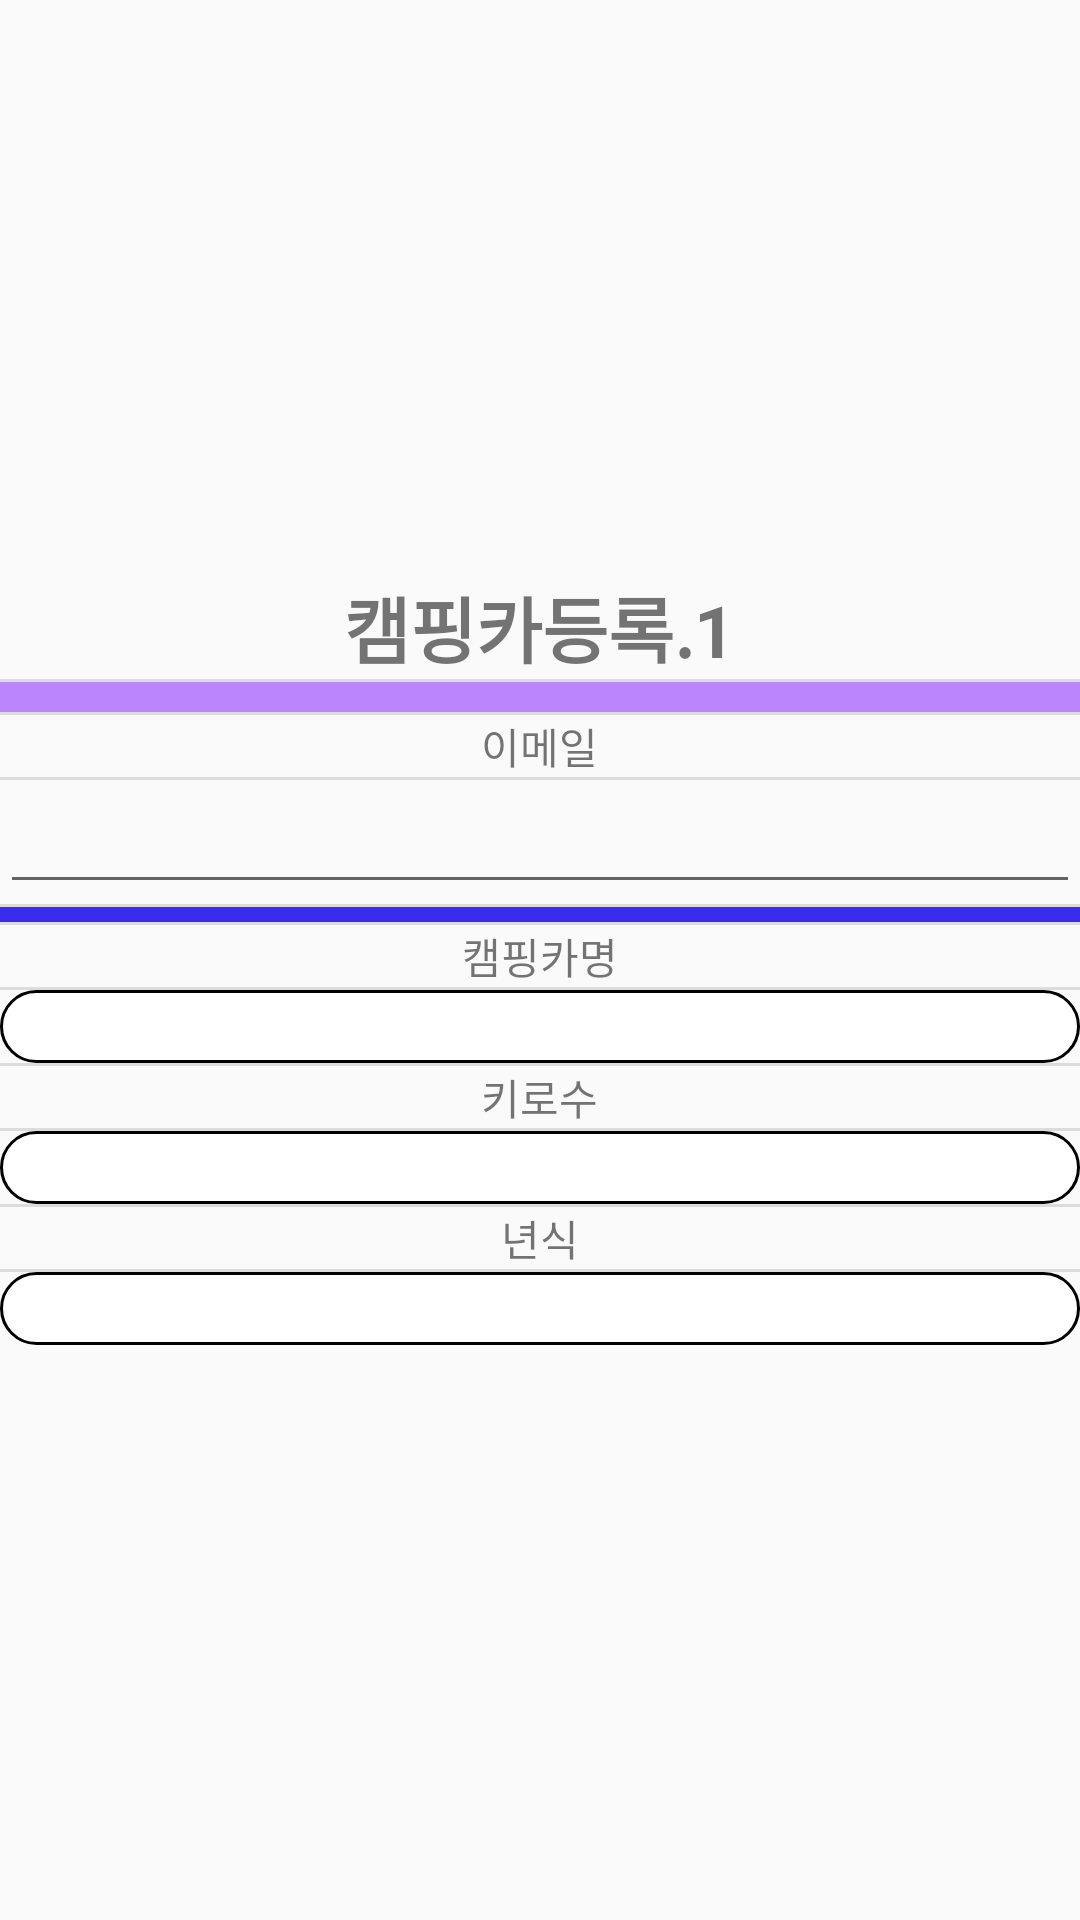

The Android layout XML behind this screen, and the referenced resources:
<!-- AndroidManifest.xml: application theme AppTheme -->
<!-- res/layout/activity_reg02.xml -->
<?xml version="1.0" encoding="utf-8"?>
<LinearLayout xmlns:android="http://schemas.android.com/apk/res/android"
    android:layout_width="match_parent"
    android:layout_height="match_parent"
    android:gravity="center"
    android:orientation="vertical">

    <ScrollView
        android:layout_width="match_parent"
        android:layout_height="match_parent"
        android:orientation="vertical"
        android:gravity ="center"
        android:fillViewport="true"
        android:layout_marginTop="0dp"
        android:id="@+id/scrollView">
<LinearLayout
    android:gravity="center"
    android:layout_width="match_parent"
    android:layout_height="match_parent"
    android:divider="?android:dividerHorizontal"
    android:showDividers="middle"
    android:orientation="vertical">

    <TextView
        android:layout_width="wrap_content"
        android:layout_height="wrap_content"
        android:text="캠핑카등록.1"
        android:textSize="24sp"
        android:textStyle="bold" />

    <View
        style="@style/Divider.Horizontal"  />
    <TextView
        android:id="@+id/em"
        android:layout_width="wrap_content"
        android:layout_height="wrap_content"
        android:text="이메일" />
    <EditText
        android:id="@+id/email"
        android:layout_width="match_parent"
        android:layout_height="wrap_content"   />
    <View
        style="@style/Divider.Horizontal1"  />
    <TextView
        android:layout_width="wrap_content"
        android:layout_height="wrap_content"
        android:text="캠핑카명" />
    <EditText
        android:id="@+id/carNm"
        android:layout_width="match_parent"
        android:layout_height="wrap_content"
        android:background="@drawable/editbox"  />

    <TextView
        android:layout_width="wrap_content"
        android:layout_height="wrap_content"
        android:text="키로수" />
    <EditText
        android:id="@+id/carKm"
        android:layout_width="match_parent"
        android:layout_height="wrap_content"
        android:inputType="number"
        android:background="@drawable/editbox"/>
    <TextView
        android:layout_width="wrap_content"
        android:layout_height="wrap_content"
        android:text="년식" />
    <EditText
        android:id="@+id/carYear"
        android:layout_width="match_parent"
        android:layout_height="wrap_content"
        android:inputType="number"
        android:background="@drawable/editbox"/>

</LinearLayout>
    </ScrollView>
</LinearLayout>
<!-- resources referenced by this layout -->
<resources>
  <!-- drawable editbox (drawable) -->
  <?xml version="1.0" encoding="utf-8"?>
  <shape
      xmlns:android="http://schemas.android.com/apk/res/android"
      android:shape="rectangle">
      <solid
          android:color="#ffffff"/>
  
      <corners
          android:bottomRightRadius="12dp"
          android:bottomLeftRadius="12dp"
          android:topLeftRadius="12dp"
          android:topRightRadius="12dp"/>
      <stroke
          android:color="#000"
          android:width="1dp"/>
  </shape>
  <style name="Divider.Horizontal" parent="Divider">
          <item name="android:layout_width">match_parent</item>
          <item name="android:layout_height">10dp</item>
          <item name="android:background">#FFBB86FC</item>
      </style>
  <style name="Divider.Horizontal1" parent="Divider">
          <item name="android:layout_width">match_parent</item>
          <item name="android:layout_height">5dp</item>
          <item name="android:background">#382BEC</item>
      </style>
  <style name="AppTheme" parent="Theme.AppCompat.Light.NoActionBar">
          
          <item name="colorPrimary">@color/colorPrimary</item>
          <item name="colorPrimaryDark">@color/colorPrimaryDark</item>
          <item name="colorAccent">@color/colorAccent</item>
      </style>
  <style name="Divider">
          <item name="android:background">?android:attr/listDivider</item> //you can give your color here. that will change all divider color in your app.
      </style>
  <!-- not gathered from this repository: default colours our renderer supplied (Android Studio template values) -->
  <color name="colorPrimary">#FF6200EE</color>
  <color name="colorPrimaryDark">#FF3700B3</color>
  <color name="colorAccent">#FF03DAC5</color>
</resources>
